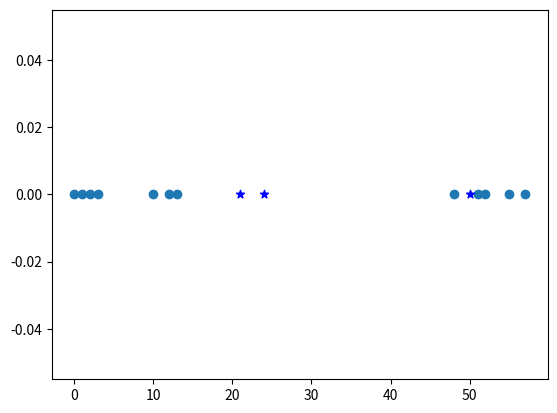

This chart was generated by the following Python code:
import numpy as np


class KMeans:
    def __init__(self, n_clusters: int):
        self.n_clusters = n_clusters

    def fit(self, X, y = None):
        centroids = ...



if __name__ == '__main__':
    import matplotlib.pyplot as plt

    X = np.array([[0], [1], [2], [3], [10],[12], [13], [51], [52], [48], [55], [57]])
    
    n_clusters = 3
    centroids = np.random.randint(low=X.min(), high=X.max(), size=(n_clusters, X.shape[1]))
    # print(centroids)
    plt.scatter(X, np.zeros(X.shape[0]))
    plt.scatter(centroids, np.zeros(n_clusters), c='blue', marker='*')
    plt.show()